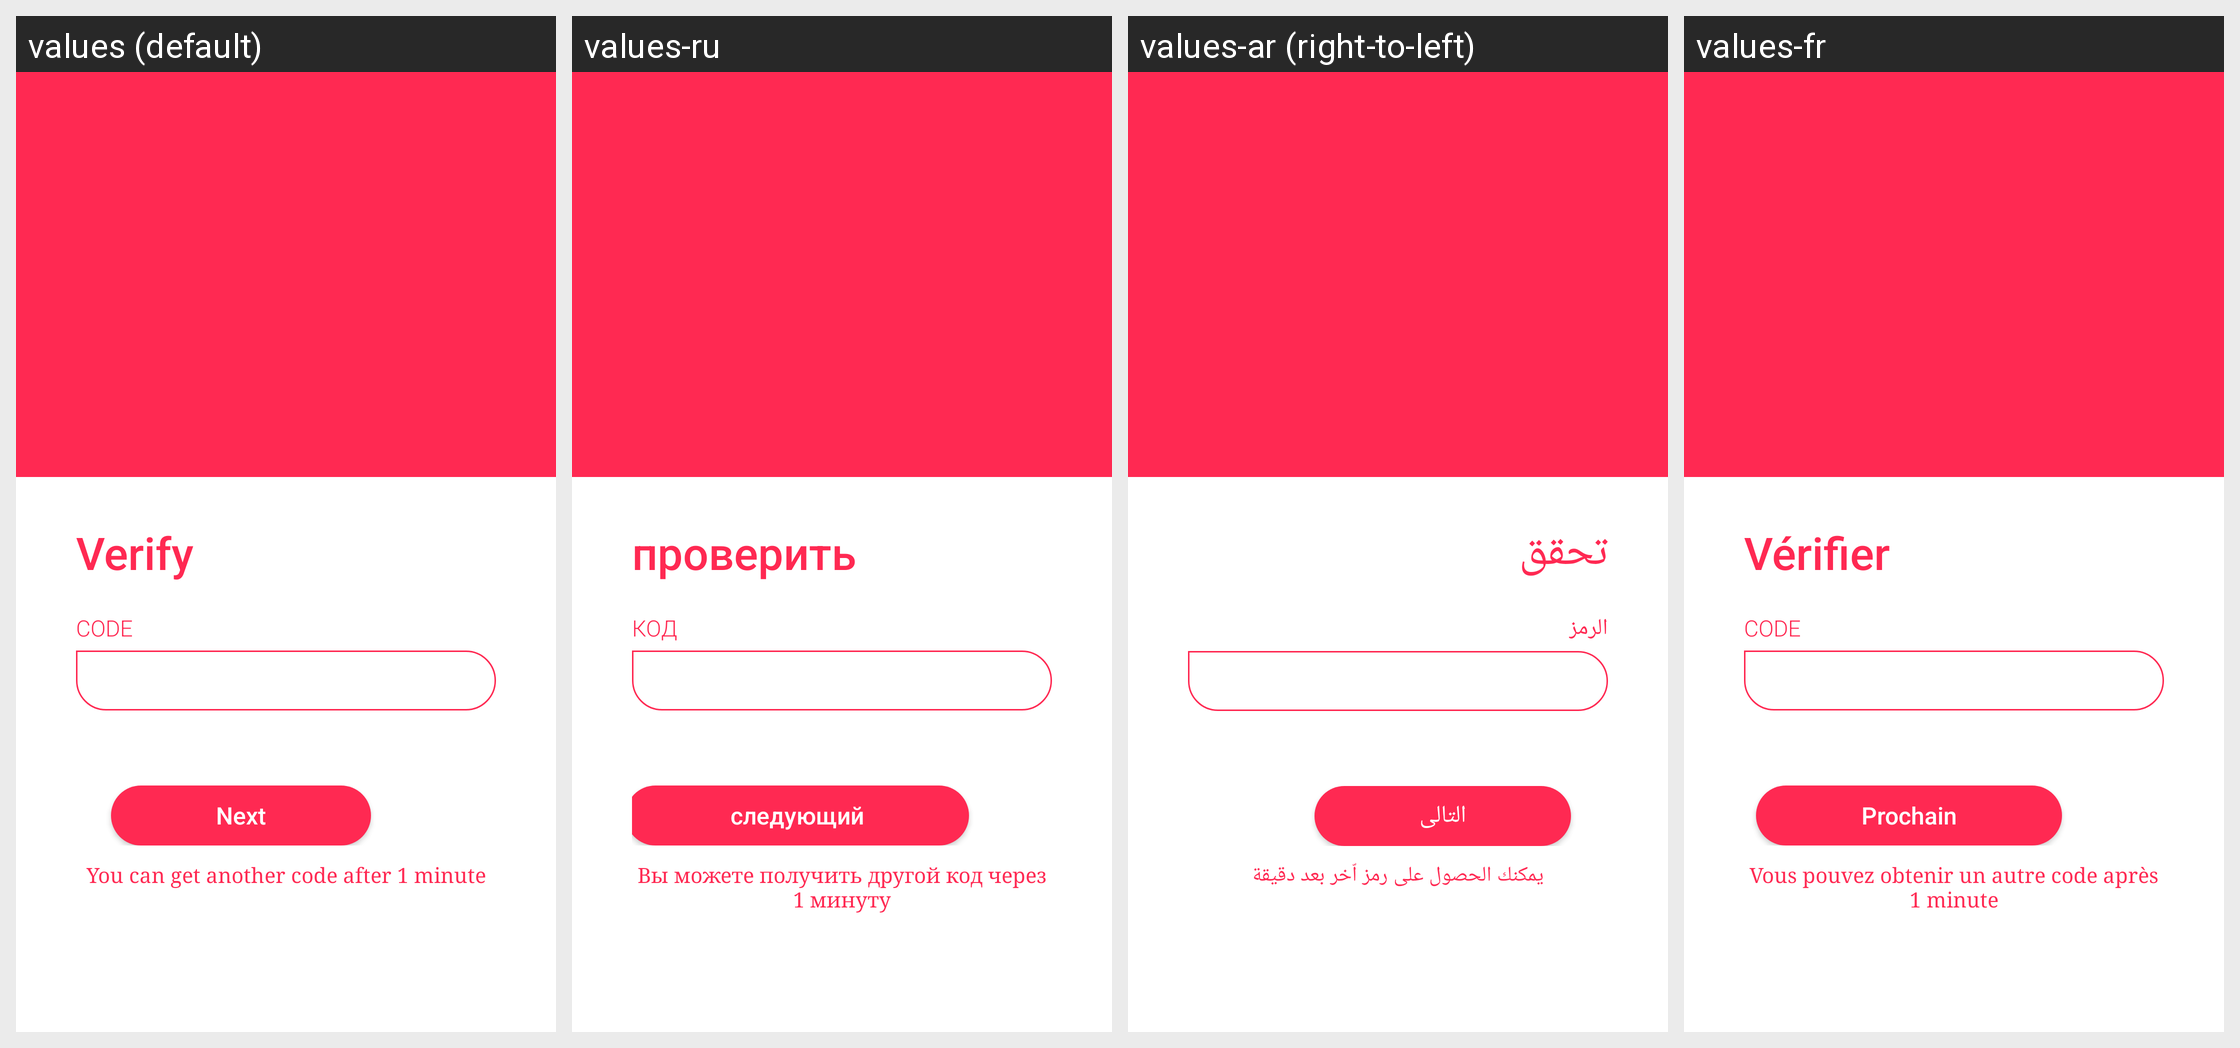

Here is an Android app screen in its default locale and in the app's own translations. Write out the translated-string differences for the strings that appear on this screen.
Android screen res/layout/activity_verify.xml rendered under 4 locales, left to right: values (default), values-ru, values-ar (right-to-left), values-fr. Device: Nexus 5 (rendered at 1080×1920; each locale shown at half size, 540×960, under a caption strip naming it); theme AppTheme.
Other locales in the repository, not shown: values-de, values-es, values-fa, values-hi, values-it, values-ko, values-pt.
Strings drawn on this screen, with the default value and each locale's value (text and hints the layout hard-codes, and strings that could not be matched under every locale, appear in the picture but are not listed):

verify
  values: Verify
  values-ru: проверить
  values-ar: تحقق
  values-fr: Vérifier

code
  values: Code
  values-ru: Код
  values-ar: الرمز
  values-fr: Code

next
  values: Next
  values-ru: следующий
  values-ar: التالى
  values-fr: Prochain

resend
  values: You can get another code after 1 minute
  values-ru: Вы можете получить другой код через 1 минуту
  values-ar: يمكنك الحصول على رمز اّخر بعد دقيقة
  values-fr: Vous pouvez obtenir un autre code après 1 minute
